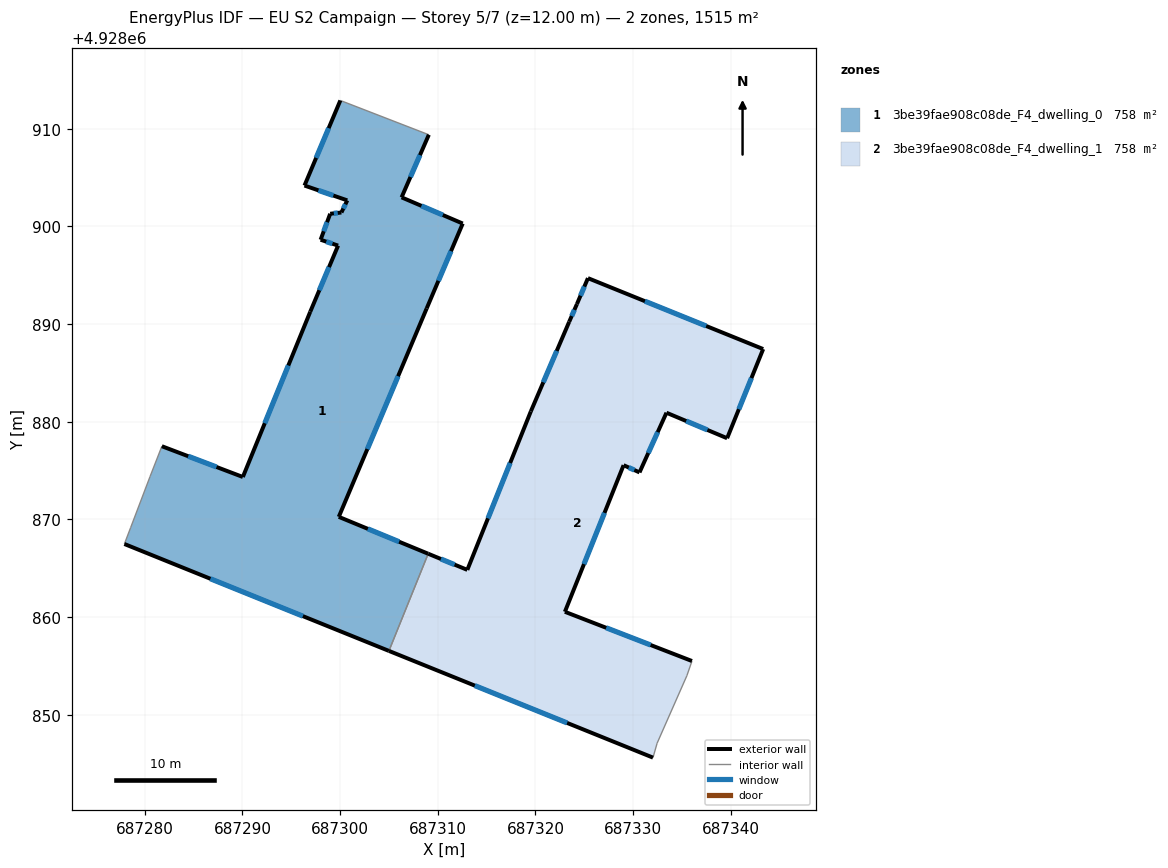
=== STOREY PLAN SPEC (per zone: floor XY polygon, exterior-wall plan segments, windows/doors) ===
zone 1: 3be39fae908c08de_F4_dwelling_0  (757.6 m²)
  floor: (687309.08, 4928909.38) (687306.29, 4928902.97) (687312.55, 4928900.29) (687308.86, 4928891.60) (687299.86, 4928870.26) (687309.02, 4928866.48) (687305.00, 4928856.53) (687277.91, 4928867.48) (687278.56, 4928869.18) (687280.54, 4928874.39) (687281.75, 4928877.49) (687290.04, 4928874.34) (687296.94, 4928891.26) (687299.79, 4928898.03) (687298.00, 4928898.63) (687298.98, 4928901.29) (687300.13, 4928901.42) (687300.73, 4928902.66) (687296.35, 4928904.18) (687300.02, 4928912.88)
  exterior wall: (687290.04, 4928874.34) – (687281.75, 4928877.49)  [8.9 m]
    window: (687287.35, 4928875.36) – (687284.45, 4928876.46)  [3.3 m²]
  exterior wall: (687296.94, 4928891.26) – (687290.04, 4928874.34)  [18.3 m]
    window: (687294.70, 4928885.75) – (687292.29, 4928879.84)  [6.7 m²]
  exterior wall: (687299.79, 4928898.03) – (687296.94, 4928891.26)  [7.3 m]
    window: (687298.87, 4928895.82) – (687297.87, 4928893.46)  [2.7 m²]
  exterior wall: (687298.00, 4928898.63) – (687299.79, 4928898.03)  [1.9 m]
    window: (687298.58, 4928898.43) – (687299.21, 4928898.22)  [0.7 m²]
  exterior wall: (687298.98, 4928901.29) – (687298.00, 4928898.63)  [2.8 m]
    window: (687298.66, 4928900.42) – (687298.32, 4928899.49)  [1.0 m²]
  exterior wall: (687300.13, 4928901.42) – (687298.98, 4928901.29)  [1.2 m]
    window: (687299.76, 4928901.37) – (687299.36, 4928901.33)  [0.4 m²]
  exterior wall: (687300.73, 4928902.66) – (687300.13, 4928901.42)  [1.4 m]
    window: (687300.54, 4928902.25) – (687300.33, 4928901.82)  [0.5 m²]
  exterior wall: (687296.35, 4928904.18) – (687300.73, 4928902.66)  [4.6 m]
    window: (687297.78, 4928903.68) – (687299.31, 4928903.15)  [1.7 m²]
  exterior wall: (687300.02, 4928912.88) – (687296.35, 4928904.18)  [9.5 m]
    window: (687298.83, 4928910.05) – (687297.55, 4928907.01)  [3.5 m²]
  exterior wall: (687306.29, 4928902.97) – (687309.08, 4928909.38)  [7.0 m]
    window: (687307.20, 4928905.05) – (687308.17, 4928907.29)  [2.6 m²]
  exterior wall: (687312.55, 4928900.29) – (687306.29, 4928902.97)  [6.8 m]
    window: (687310.52, 4928901.16) – (687308.33, 4928902.09)  [2.5 m²]
  exterior wall: (687308.86, 4928891.60) – (687312.55, 4928900.29)  [9.4 m]
    window: (687310.06, 4928894.42) – (687311.35, 4928897.46)  [3.5 m²]
  exterior wall: (687299.86, 4928870.26) – (687308.86, 4928891.60)  [23.2 m]
    window: (687302.79, 4928877.20) – (687305.94, 4928884.66)  [8.5 m²]
  exterior wall: (687309.02, 4928866.48) – (687299.86, 4928870.26)  [9.9 m]
    window: (687306.04, 4928867.71) – (687302.84, 4928869.03)  [3.6 m²]
  exterior wall: (687277.91, 4928867.48) – (687305.00, 4928856.53)  [29.2 m]
    window: (687286.72, 4928863.92) – (687296.19, 4928860.09)  [10.7 m²]
  interior walls: 5
zone 2: 3be39fae908c08de_F4_dwelling_1  (757.5 m²)
  floor: (687343.31, 4928887.43) (687339.62, 4928878.30) (687333.41, 4928880.92) (687330.65, 4928874.81) (687329.02, 4928875.55) (687323.01, 4928860.54) (687336.02, 4928855.50) (687335.50, 4928854.00) (687332.45, 4928847.08) (687332.03, 4928845.61) (687305.00, 4928856.53) (687309.02, 4928866.48) (687313.02, 4928864.83) (687319.52, 4928881.05) (687323.45, 4928890.23) (687324.24, 4928892.04) (687325.37, 4928894.70)
  exterior wall: (687313.02, 4928864.83) – (687309.02, 4928866.48)  [4.3 m]
    window: (687311.72, 4928865.36) – (687310.32, 4928865.94)  [1.6 m²]
  exterior wall: (687319.52, 4928881.05) – (687313.02, 4928864.83)  [17.5 m]
    window: (687317.41, 4928875.77) – (687315.14, 4928870.10)  [6.4 m²]
  exterior wall: (687323.45, 4928890.23) – (687319.52, 4928881.05)  [10.0 m]
    window: (687322.17, 4928887.24) – (687320.80, 4928884.03)  [3.7 m²]
  exterior wall: (687324.24, 4928892.04) – (687323.45, 4928890.23)  [2.0 m]
    window: (687323.99, 4928891.45) – (687323.71, 4928890.81)  [0.7 m²]
  exterior wall: (687325.37, 4928894.70) – (687324.24, 4928892.04)  [2.9 m]
    window: (687325.00, 4928893.83) – (687324.61, 4928892.90)  [1.1 m²]
  exterior wall: (687343.31, 4928887.43) – (687325.37, 4928894.70)  [19.4 m]
    window: (687337.48, 4928889.80) – (687331.21, 4928892.33)  [7.1 m²]
  exterior wall: (687339.62, 4928878.30) – (687343.31, 4928887.43)  [9.8 m]
    window: (687340.82, 4928881.27) – (687342.11, 4928884.47)  [3.6 m²]
  exterior wall: (687333.41, 4928880.92) – (687339.62, 4928878.30)  [6.7 m]
    window: (687335.43, 4928880.07) – (687337.60, 4928879.15)  [2.5 m²]
  exterior wall: (687330.65, 4928874.81) – (687333.41, 4928880.92)  [6.7 m]
    window: (687331.55, 4928876.79) – (687332.51, 4928878.93)  [2.5 m²]
  exterior wall: (687329.02, 4928875.55) – (687330.65, 4928874.81)  [1.8 m]
    window: (687329.55, 4928875.31) – (687330.12, 4928875.05)  [0.7 m²]
  exterior wall: (687323.01, 4928860.54) – (687329.02, 4928875.55)  [16.2 m]
    window: (687324.97, 4928865.42) – (687327.07, 4928870.66)  [5.9 m²]
  exterior wall: (687336.02, 4928855.50) – (687323.01, 4928860.54)  [14.0 m]
    window: (687331.79, 4928857.14) – (687327.24, 4928858.90)  [5.1 m²]
  exterior wall: (687305.00, 4928856.53) – (687332.03, 4928845.61)  [29.2 m]
    window: (687313.79, 4928852.98) – (687323.24, 4928849.16)  [10.7 m²]
  interior walls: 4

=== DERIVED (storey summary) ===
Building: EU S2 Campaign
Storey: 5 of 7  (floor level z = 12.00 m)
Storey gross floor area: 1515.1 m²
Zones on this storey: 2
  - 3be39fae908c08de_F4_dwelling_0: floor 757.6 m²; exterior wall 141.3 m (424.0 m²); 15 window(s) 51.8 m²; WWR 12.2%
  - 3be39fae908c08de_F4_dwelling_1: floor 757.5 m²; exterior wall 140.4 m (421.1 m²); 13 window(s) 51.5 m²; WWR 12.2%
Zone adjacency (shared interzone walls):
  - 3be39fae908c08de_F4_dwelling_0 ↔ 3be39fae908c08de_F4_dwelling_1